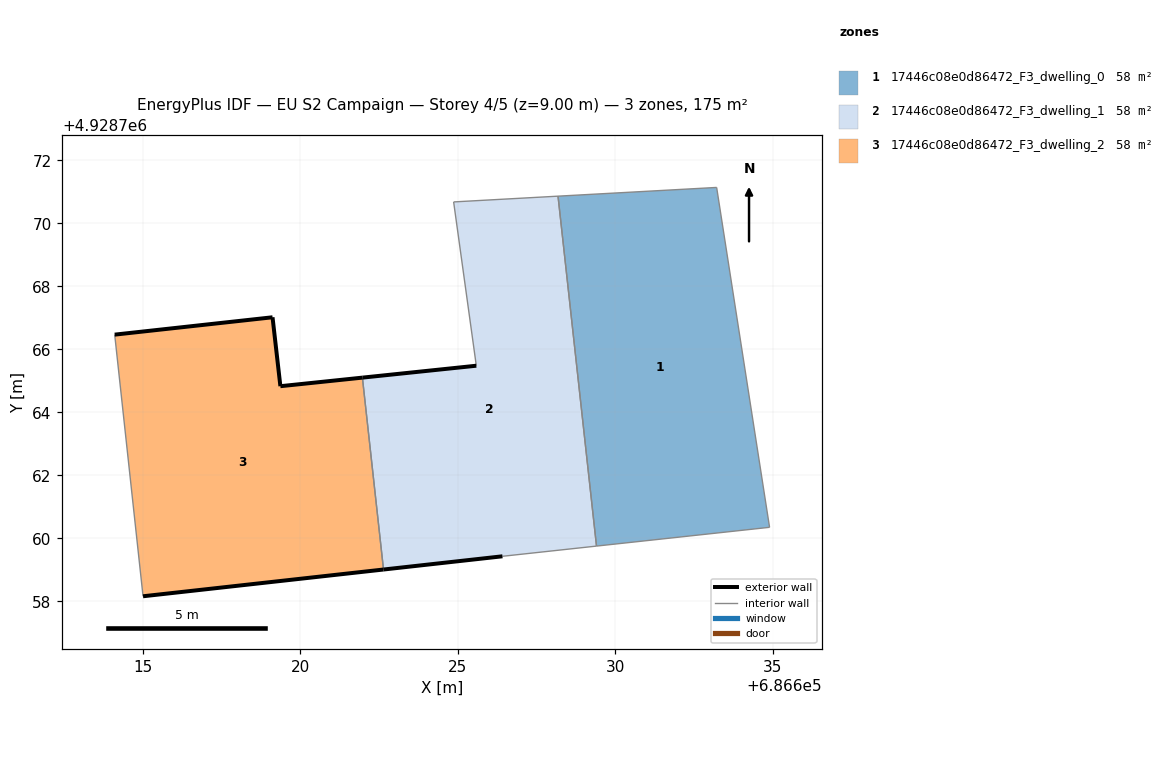
=== STOREY PLAN SPEC (per zone: floor XY polygon, exterior-wall plan segments, windows/doors) ===
zone 1: 17446c08e0d86472_F3_dwelling_0  (58.3 m²)
  floor: (686634.89, 4928760.35) (686633.21, 4928771.14) (686628.18, 4928770.87) (686629.40, 4928759.76)
  interior walls: 4
zone 2: 17446c08e0d86472_F3_dwelling_1  (58.3 m²)
  floor: (686629.40, 4928759.76) (686628.18, 4928770.87) (686624.86, 4928770.68) (686625.58, 4928765.48) (686621.97, 4928765.10) (686622.64, 4928759.01) (686626.41, 4928759.43)
  exterior wall: (686626.41, 4928759.43) – (686622.64, 4928759.01)  [3.8 m]
  exterior wall: (686621.97, 4928765.10) – (686625.58, 4928765.48)  [3.6 m]
  interior walls: 5
zone 3: 17446c08e0d86472_F3_dwelling_2  (58.3 m²)
  floor: (686622.64, 4928759.01) (686621.97, 4928765.10) (686619.36, 4928764.83) (686619.11, 4928767.02) (686614.10, 4928766.47) (686615.00, 4928758.16)
  exterior wall: (686622.64, 4928759.01) – (686615.00, 4928758.16)  [7.7 m]
  exterior wall: (686614.10, 4928766.47) – (686619.11, 4928767.02)  [5.0 m]
  exterior wall: (686619.11, 4928767.02) – (686619.36, 4928764.83)  [2.2 m]
  exterior wall: (686619.36, 4928764.83) – (686621.97, 4928765.10)  [2.6 m]
  interior walls: 2

=== DERIVED (storey summary) ===
Building: EU S2 Campaign
Storey: 4 of 5  (floor level z = 9.00 m)
Storey gross floor area: 174.9 m²
Zones on this storey: 3
  - 17446c08e0d86472_F3_dwelling_0: floor 58.3 m²
  - 17446c08e0d86472_F3_dwelling_1: floor 58.3 m²; exterior wall 7.4 m (22.3 m²); WWR 0.0%
  - 17446c08e0d86472_F3_dwelling_2: floor 58.3 m²; exterior wall 17.5 m (52.6 m²); WWR 0.0%
Zone adjacency (shared interzone walls):
  - 17446c08e0d86472_F3_dwelling_0 ↔ 17446c08e0d86472_F3_dwelling_1
  - 17446c08e0d86472_F3_dwelling_1 ↔ 17446c08e0d86472_F3_dwelling_2